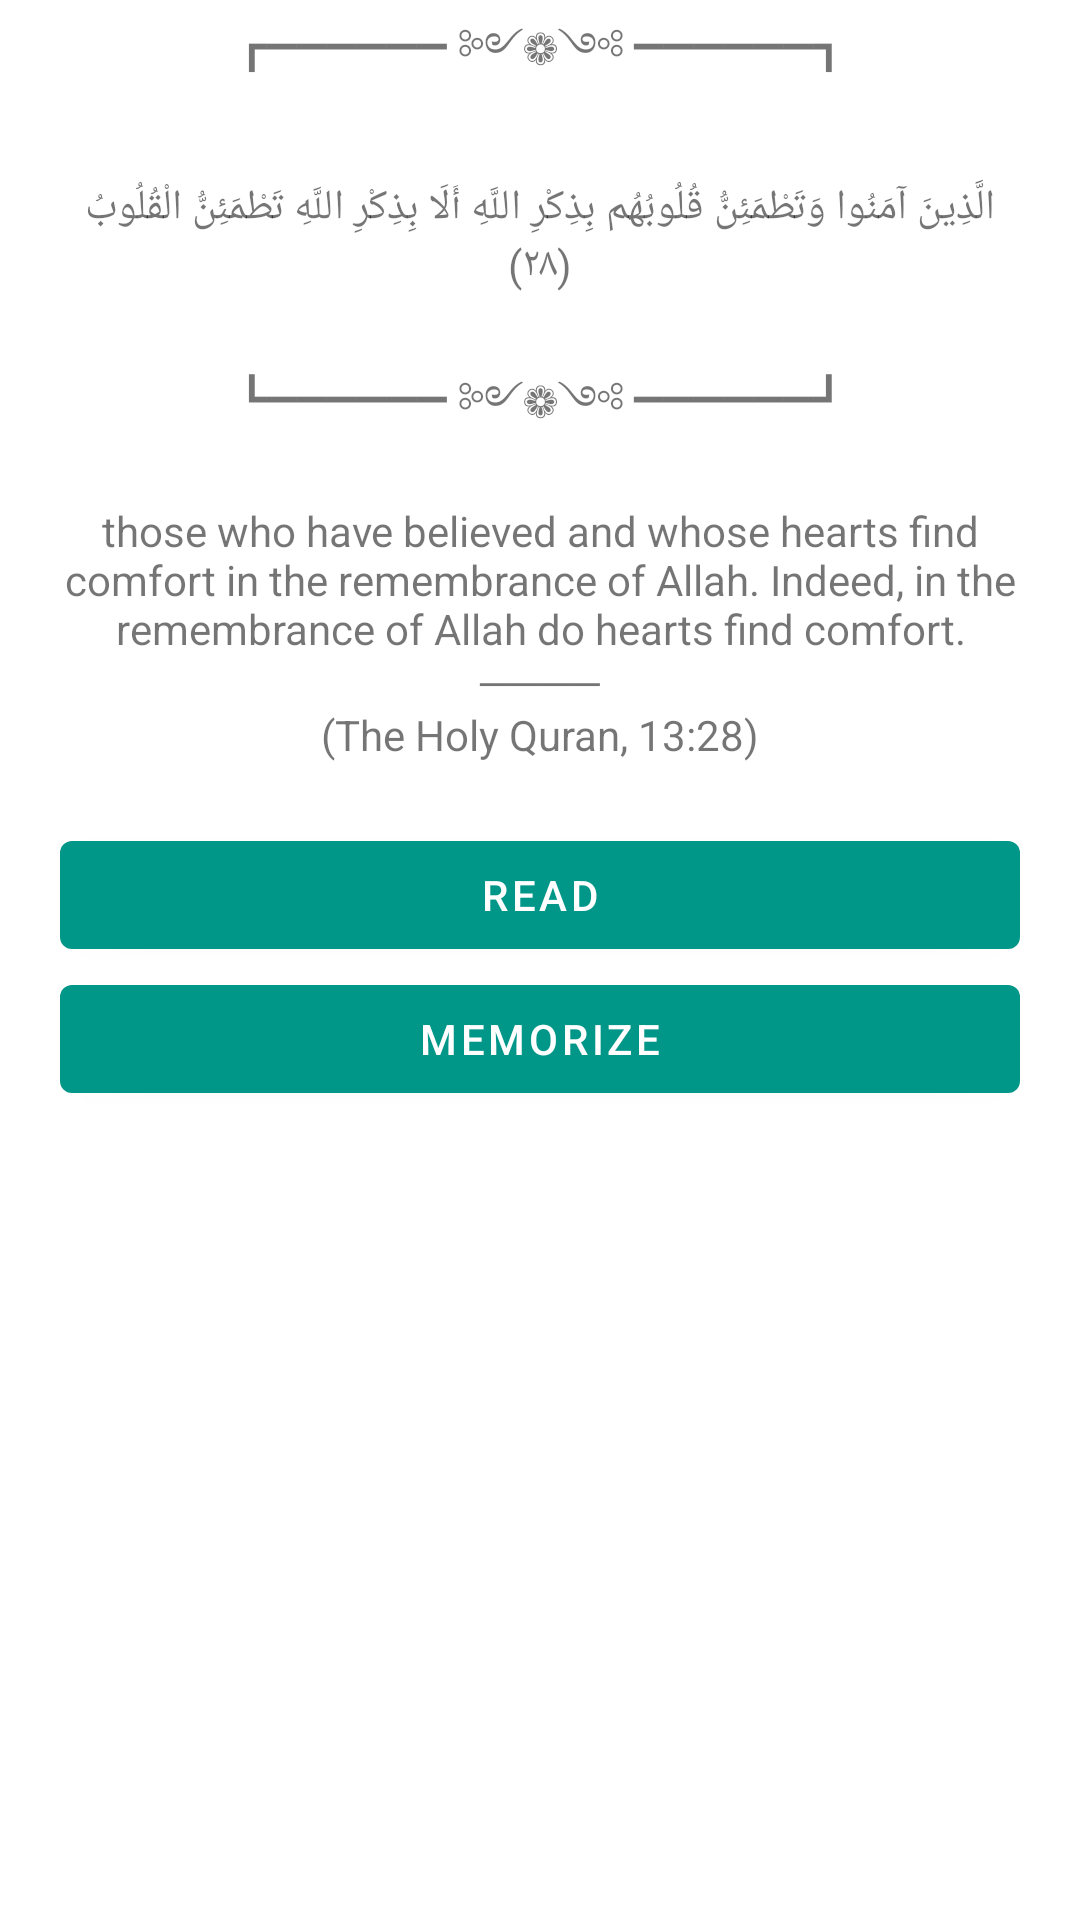

This screen was rendered from an Android layout file. Write that file and the resources it references.
<!-- AndroidManifest.xml: application theme Theme.99NamesOfAllah -->
<!-- res/layout/fragment_home.xml -->
<?xml version="1.0" encoding="utf-8"?>
<LinearLayout xmlns:android="http://schemas.android.com/apk/res/android"
    xmlns:tools="http://schemas.android.com/tools"
    android:layout_width="match_parent"
    android:layout_height="match_parent"
    android:orientation="vertical"
    tools:context=".HomeFragment">

    <TextView
        android:id="@+id/divider_up"
        android:layout_width="match_parent"
        android:layout_height="wrap_content"
        android:text="@string/divider_up"
        android:textAlignment="center" />

    <TextView
        android:id="@+id/quran_verse"
        android:layout_width="match_parent"
        android:layout_height="wrap_content"
        android:layout_margin="20dp"
        android:text="@string/remembrance_verse_arabic"
        android:textAlignment="center" />

    <TextView
        android:id="@+id/divider_down"
        android:layout_width="match_parent"
        android:layout_height="wrap_content"
        android:layout_marginBottom="10dp"
        android:text="@string/divider_down"
        android:textAlignment="center" />

    <TextView
        android:id="@+id/quran_verse_meaning"
        android:layout_width="match_parent"
        android:layout_height="wrap_content"
        android:layout_marginStart="20dp"
        android:layout_marginEnd="20dp"
        android:layout_marginBottom="20dp"
        android:text="@string/remembrance_verse_english"
        android:textAlignment="center"
        android:textSize="14sp"
        android:textStyle="normal" />

    <Button
        android:id="@+id/read_button"
        android:layout_width="match_parent"
        android:layout_height="wrap_content"
        android:layout_marginStart="20dp"
        android:layout_marginEnd="20dp"
        android:text="@string/read_fragment_button"
        android:textColor="#FFFFFF"
        tools:ignore="TextContrastCheck" />

    <Button
        android:id="@+id/memorize_button"
        android:layout_width="match_parent"
        android:layout_height="wrap_content"
        android:layout_marginStart="20dp"
        android:layout_marginEnd="20dp"
        android:text="@string/memorize_fragment_button"
        android:textColor="#FFFFFF"
        tools:ignore="TextContrastCheck,TextContrastCheck,TextContrastCheck" />

</LinearLayout>
<!-- resources referenced by this layout -->
<resources>
  <string name="divider_down">┗━━━━━━ ༻❁༺ ━━━━━━┛</string>
  <string name="divider_up">┏━━━━━━ ༻❁༺ ━━━━━━┓</string>
  <string name="memorize_fragment_button">Memorize</string>
  <string name="read_fragment_button">Read</string>
  <string name="remembrance_verse_arabic">الَّذِينَ آمَنُوا وَتَطْمَئِنُّ قُلُوبُهُم بِذِكْرِ اللَّهِ أَلَا بِذِكْرِ اللَّهِ تَطْمَئِنُّ الْقُلُوبُ (٢٨)</string>
  <string name="remembrance_verse_english">those who have believed and
          whose hearts find comfort in the remembrance of Allah.
          Indeed, in the remembrance of Allah do hearts find comfort.\n────\n(The Holy Quran, 13:28)</string>
  <style name="Theme.99NamesOfAllah" parent="Theme.MaterialComponents.DayNight.DarkActionBar">
          
          <item name="colorPrimary">@color/teal_500</item>
          <item name="colorPrimaryVariant">@color/teal_700</item>
          <item name="colorOnPrimary">@color/white</item>
          
          <item name="colorSecondary">@color/blue_500</item>
          <item name="colorSecondaryVariant">@color/blue_700</item>
          <item name="colorOnSecondary">@color/black</item>
          
          <item name="android:statusBarColor" tools:targetApi="l">?attr/colorPrimaryVariant</item>
          
      </style>
  <color name="teal_500">#009688</color>
  <color name="teal_700">#134A45</color>
  <color name="white">#FFFFFFFF</color>
  <color name="blue_500">#116795</color>
  <color name="blue_700">#113F57</color>
  <color name="black">#FF000000</color>
</resources>
